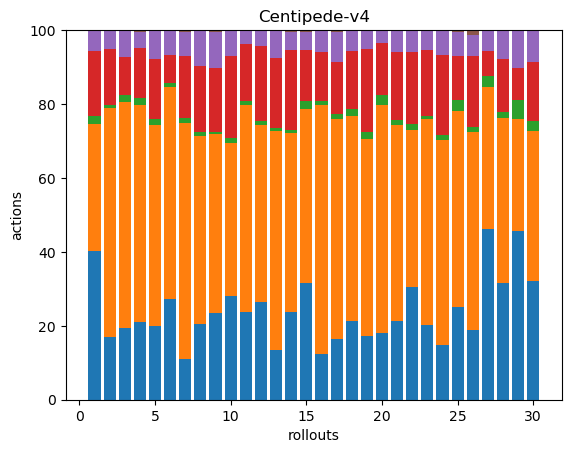

The table this chart was drawn from, first rows:
57, 49, 3, 25, 8, 0, 0, 0, 0, 0, 0, 0, 0, 0, 0, 0, 0, 0
78, 287, 4, 70, 24, 0, 0, 0, 0, 0, 0, 0, 0, 0, 0, 0, 0, 0
58, 184, 5, 31, 22, 0, 0, 0, 0, 0, 0, 0, 0, 0, 0, 0, 0, 0
49, 137, 4, 32, 10, 1, 0, 0, 0, 0, 0, 0, 0, 0, 0, 0, 0, 0
77, 209, 6, 63, 29, 1, 0, 0, 0, 0, 0, 0, 0, 0, 0, 0, 0, 0
78, 164, 3, 22, 19, 0, 0, 0, 0, 0, 0, 0, 0, 0, 0, 0, 0, 0
48, 279, 5, 73, 29, 2, 0, 0, 0, 0, 0, 0, 0, 0, 0, 0, 0, 0
57, 141, 3, 50, 27, 0, 0, 0, 0, 0, 0, 0, 0, 0, 0, 0, 0, 0
126, 262, 3, 93, 53, 3, 0, 0, 0, 0, 0, 0, 0, 0, 0, 0, 0, 0
64, 95, 3, 51, 16, 0, 0, 0, 0, 0, 0, 0, 0, 0, 0, 0, 0, 0
87, 205, 4, 56, 14, 0, 0, 0, 0, 0, 0, 0, 0, 0, 0, 0, 0, 0
102, 184, 4, 78, 16, 1, 0, 0, 0, 0, 0, 0, 0, 0, 0, 0, 0, 0
56, 248, 3, 80, 30, 1, 0, 0, 0, 0, 0, 0, 0, 0, 0, 0, 0, 0
84, 172, 3, 77, 17, 2, 0, 0, 0, 0, 0, 0, 0, 0, 0, 0, 0, 0
64, 95, 4, 28, 10, 1, 0, 0, 0, 0, 0, 0, 0, 0, 0, 0, 0, 0
54, 293, 4, 58, 26, 0, 0, 0, 0, 0, 0, 0, 0, 0, 0, 0, 0, 0
42, 153, 4, 36, 21, 1, 0, 0, 0, 0, 0, 0, 0, 0, 0, 0, 0, 0
60, 156, 5, 44, 16, 0, 0, 0, 0, 0, 0, 0, 0, 0, 0, 0, 0, 0
48, 148, 5, 63, 14, 0, 0, 0, 0, 0, 0, 0, 0, 0, 0, 0, 0, 0
52, 176, 8, 40, 10, 0, 0, 0, 0, 0, 0, 0, 0, 0, 0, 0, 0, 0
61, 152, 4, 53, 16, 1, 0, 0, 0, 0, 0, 0, 0, 0, 0, 0, 0, 0
87, 122, 4, 56, 17, 0, 0, 0, 0, 0, 0, 0, 0, 0, 0, 0, 0, 0
84, 234, 3, 75, 21, 1, 0, 0, 0, 0, 0, 0, 0, 0, 0, 0, 0, 0
47, 176, 4, 69, 21, 0, 0, 0, 0, 0, 0, 0, 0, 0, 0, 0, 0, 0
40, 84, 5, 19, 10, 1, 0, 0, 0, 0, 0, 0, 0, 0, 0, 0, 0, 0
56, 160, 4, 57, 17, 4, 0, 0, 0, 0, 0, 0, 0, 0, 0, 0, 0, 0
48, 40, 3, 7, 6, 0, 0, 0, 0, 0, 0, 0, 0, 0, 0, 0, 0, 0
85, 121, 4, 39, 21, 0, 0, 0, 0, 0, 0, 0, 0, 0, 0, 0, 0, 0
36, 24, 4, 7, 8, 0, 0, 0, 0, 0, 0, 0, 0, 0, 0, 0, 0, 0
48, 61, 4, 24, 13, 0, 0, 0, 0, 0, 0, 0, 0, 0, 0, 0, 0, 0
